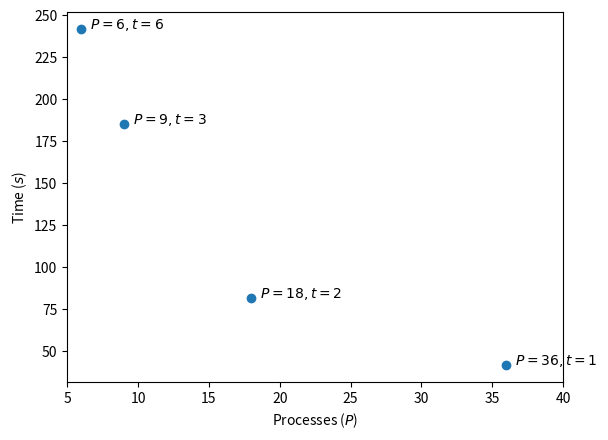

Recreate this plot in Python.
import matplotlib.pyplot as plt
# First: Want to plot the timings for different number of processors



#6,9,18,36 processors
processors = [6,9,18,36]
timings = [2.415298e+02,1.851487e+02,8.187976e+01,4.171915e+01]
labels = ["   $P=6, t=6$","   $P=9, t=3$","   $P=18, t=2$","   $P=36, t=1$"]


sci = 2.415298e+02
sci = int(sci)
print(sci)
fig,ax = plt.subplots()
ax.scatter(processors,timings)
for i, txt in enumerate(labels):
    ax.annotate(txt, (processors[i],timings[i]+0.4))
plt.xlim(5,40)
plt.xlabel("Processes ($P$)")
plt.ylabel("Time ($s$)")
plt.show()



#plt.plot(processors,timings,'o')
#plt.show()